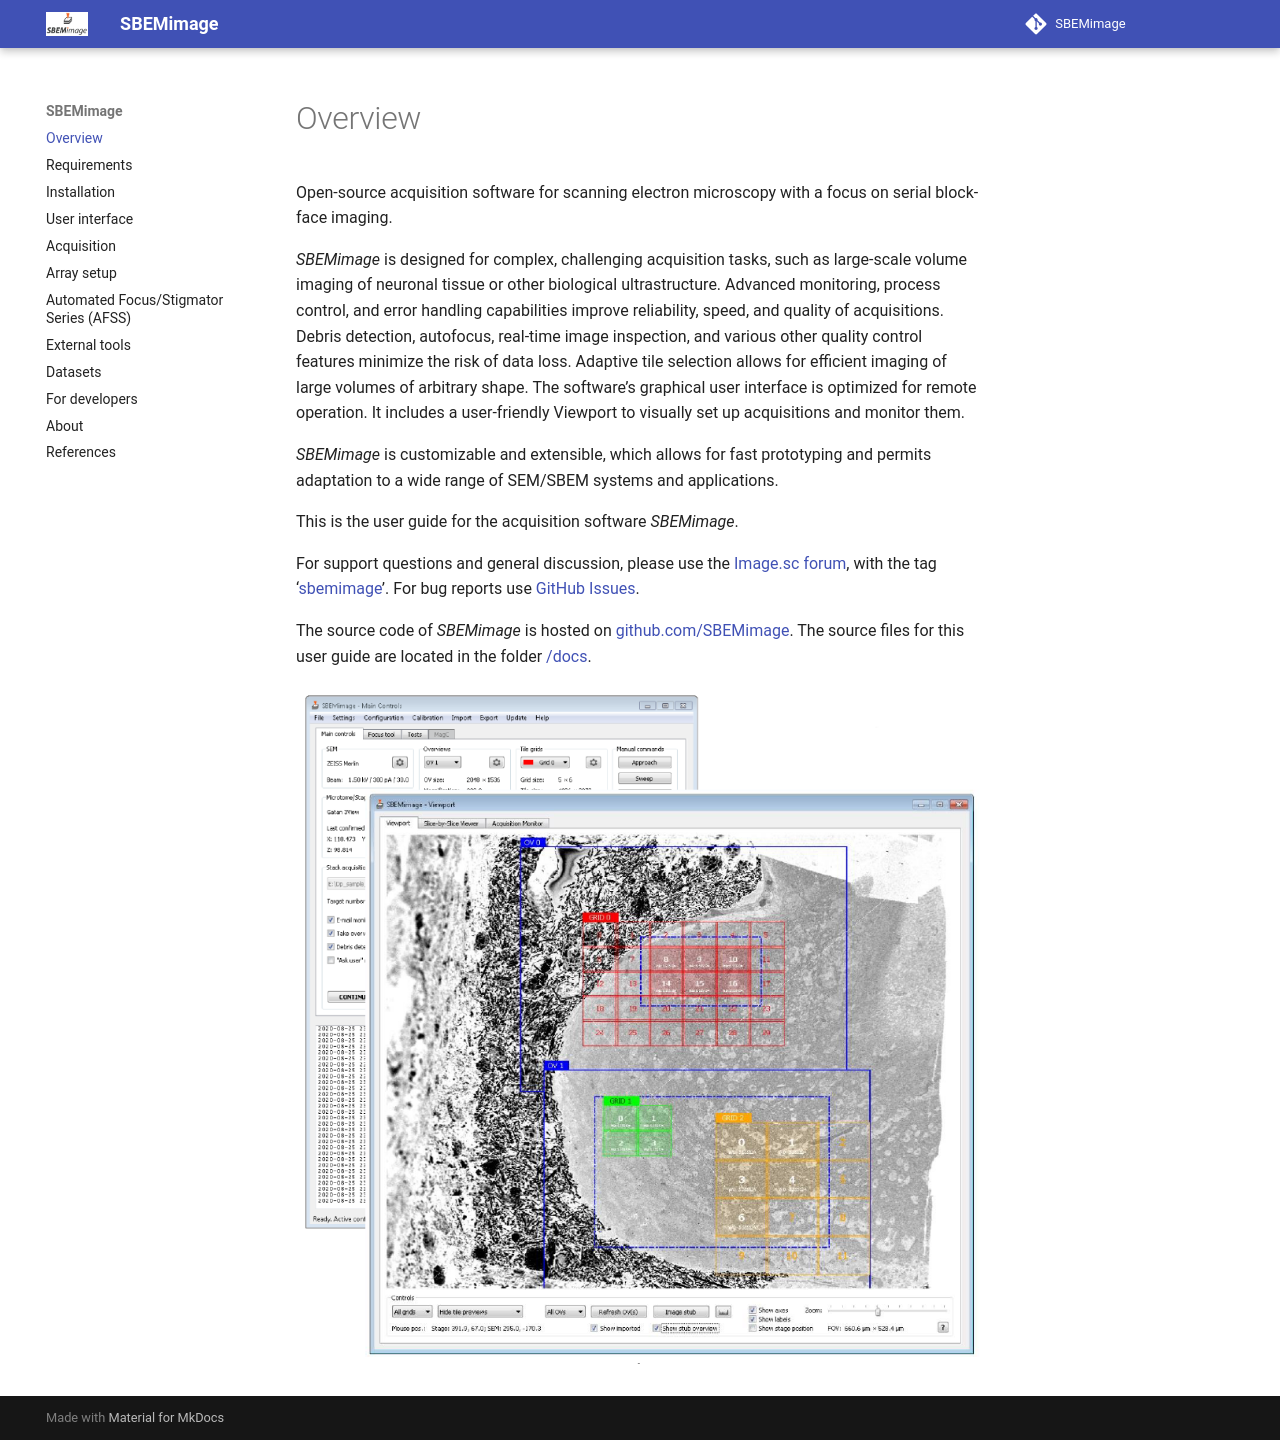

repository: SBEMimage/SBEMimage · page: overview/index.html · generator: mkdocs

# Overview

Open-source acquisition software for scanning electron microscopy with a focus on serial block-face imaging.

*SBEMimage* is designed for complex, challenging acquisition tasks, such as large-scale volume imaging of neuronal tissue or other biological ultrastructure. Advanced monitoring, process control, and error handling capabilities improve reliability, speed, and quality of acquisitions. Debris detection, autofocus, real-time image inspection, and various other quality control features minimize the risk of data loss. Adaptive tile selection allows for efficient imaging of large volumes of arbitrary shape. The software’s graphical user interface is optimized for remote operation. It includes a user-friendly Viewport to visually set up acquisitions and monitor them.

*SBEMimage* is customizable and extensible, which allows for fast prototyping and permits adaptation to a wide range of SEM/SBEM systems and applications.

This is the user guide for the acquisition software *SBEMimage*.

For support questions and general discussion, please use the [Image.sc
forum](https://forum.image.sc/), with the tag
‘[sbemimage](https://forum.image.sc/tag/sbemimage)’. For bug reports use
[GitHub Issues](https://github.com/SBEMimage/SBEMimage/issues).

The source code of *SBEMimage* is hosted on
[github.com/SBEMimage](https://github.com/SBEMimage/SBEMimage). The
source files for this user guide are located in the folder
[/docs](https://github.com/SBEMimage/SBEMimage/tree/master/docs).

![SBEMimage screenshot](images/SBEMimage_screenshot.png)
